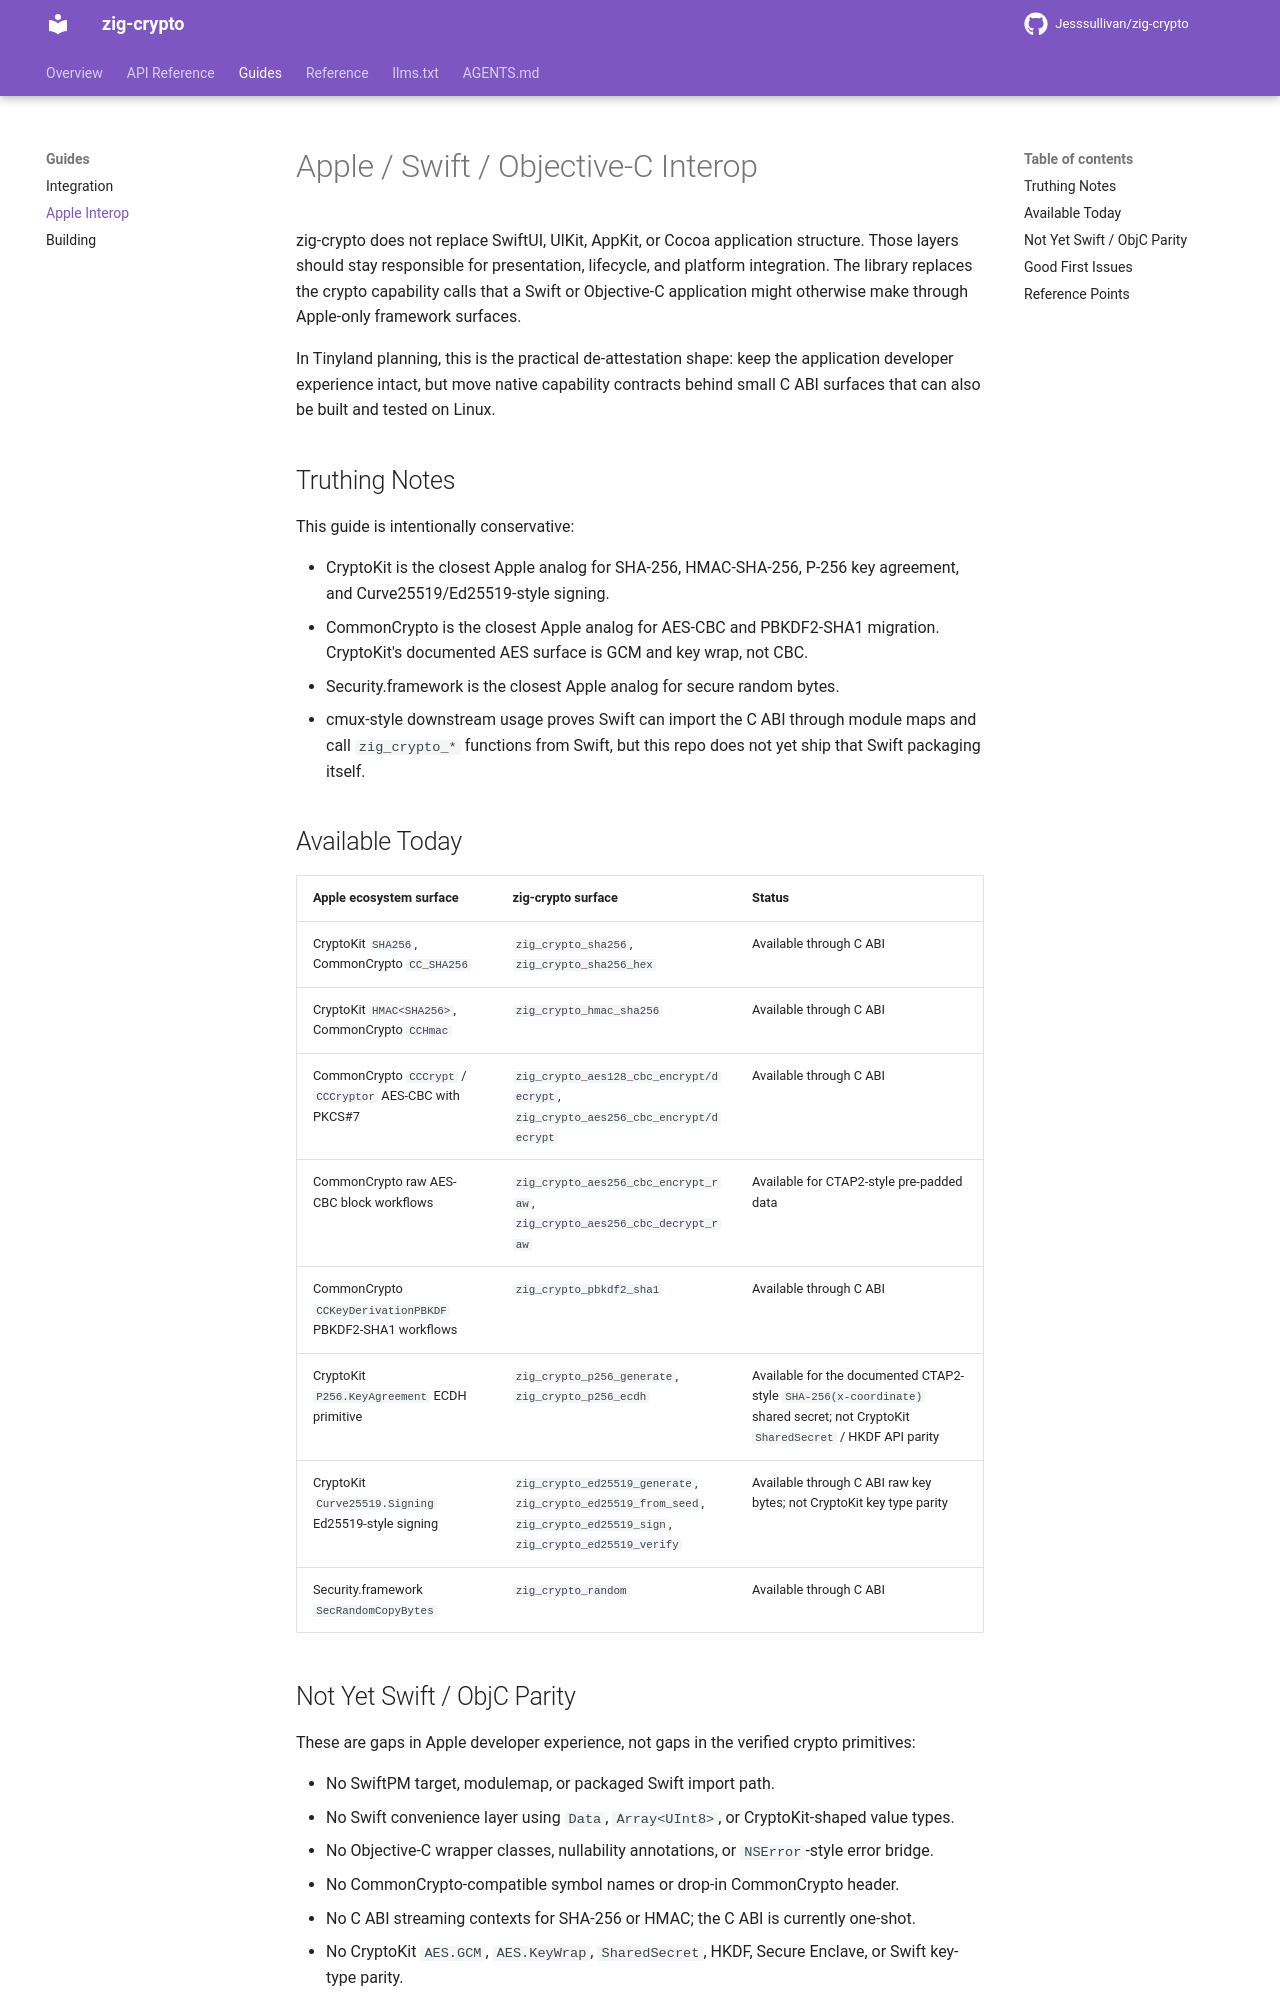

repository: Jesssullivan/zig-crypto · page: guides/apple-interop/index.html · generator: mkdocs

# Apple / Swift / Objective-C Interop

zig-crypto does not replace SwiftUI, UIKit, AppKit, or Cocoa application structure. Those layers should stay responsible for presentation, lifecycle, and platform integration. The library replaces the crypto capability calls that a Swift or Objective-C application might otherwise make through Apple-only framework surfaces.

In Tinyland planning, this is the practical de-attestation shape: keep the application developer experience intact, but move native capability contracts behind small C ABI surfaces that can also be built and tested on Linux.

## Truthing Notes

This guide is intentionally conservative:

- CryptoKit is the closest Apple analog for SHA-256, HMAC-SHA-256, P-256 key agreement, and Curve25519/Ed25519-style signing.
- CommonCrypto is the closest Apple analog for AES-CBC and PBKDF2-SHA1 migration. CryptoKit's documented AES surface is GCM and key wrap, not CBC.
- Security.framework is the closest Apple analog for secure random bytes.
- cmux-style downstream usage proves Swift can import the C ABI through module maps and call `zig_crypto_*` functions from Swift, but this repo does not yet ship that Swift packaging itself.

## Available Today

| Apple ecosystem surface | zig-crypto surface | Status |
|-------------------------|--------------------|--------|
| CryptoKit `SHA256`, CommonCrypto `CC_SHA256` | `zig_crypto_sha256`, `zig_crypto_sha256_hex` | Available through C ABI |
| CryptoKit `HMAC<SHA256>`, CommonCrypto `CCHmac` | `zig_crypto_hmac_sha256` | Available through C ABI |
| CommonCrypto `CCCrypt` / `CCCryptor` AES-CBC with PKCS#7 | `zig_crypto_aes128_cbc_encrypt/decrypt`, `zig_crypto_aes256_cbc_encrypt/decrypt` | Available through C ABI |
| CommonCrypto raw AES-CBC block workflows | `zig_crypto_aes256_cbc_encrypt_raw`, `zig_crypto_aes256_cbc_decrypt_raw` | Available for CTAP2-style pre-padded data |
| CommonCrypto `CCKeyDerivationPBKDF` PBKDF2-SHA1 workflows | `zig_crypto_pbkdf2_sha1` | Available through C ABI |
| CryptoKit `P256.KeyAgreement` ECDH primitive | `zig_crypto_p256_generate`, `zig_crypto_p256_ecdh` | Available for the documented CTAP2-style `SHA-256(x-coordinate)` shared secret; not CryptoKit `SharedSecret` / HKDF API parity |
| CryptoKit `Curve25519.Signing` Ed25519-style signing | `zig_crypto_ed25519_generate`, `zig_crypto_ed25519_from_seed`, `zig_crypto_ed25519_sign`, `zig_crypto_ed25519_verify` | Available through C ABI raw key bytes; not CryptoKit key type parity |
| Security.framework `SecRandomCopyBytes` | `zig_crypto_random` | Available through C ABI |
